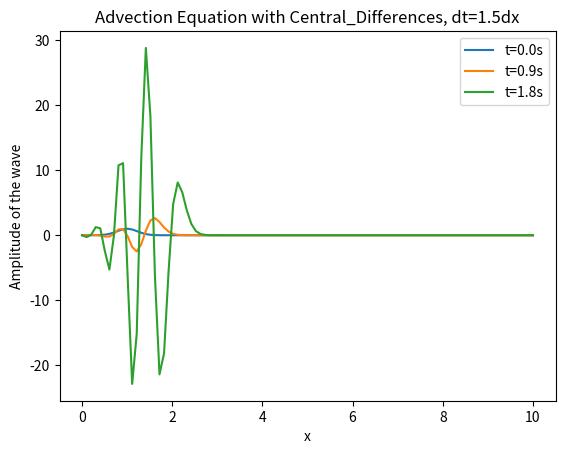
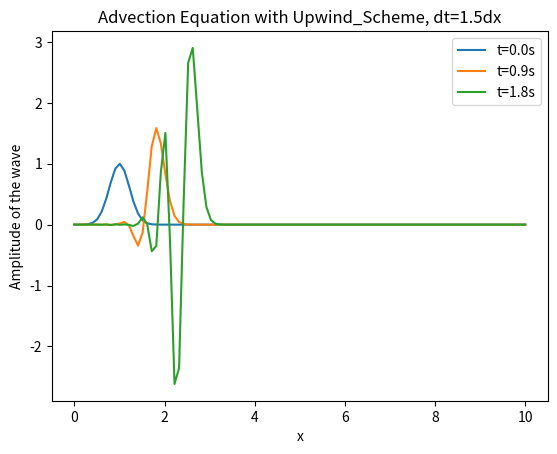
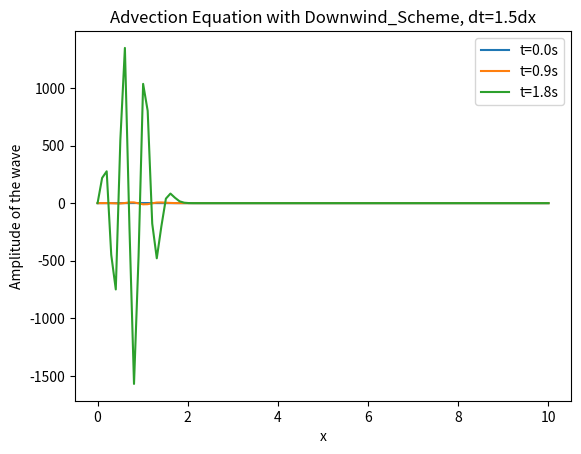
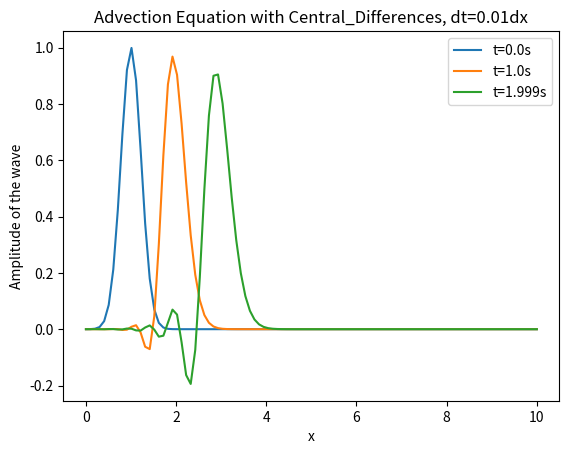
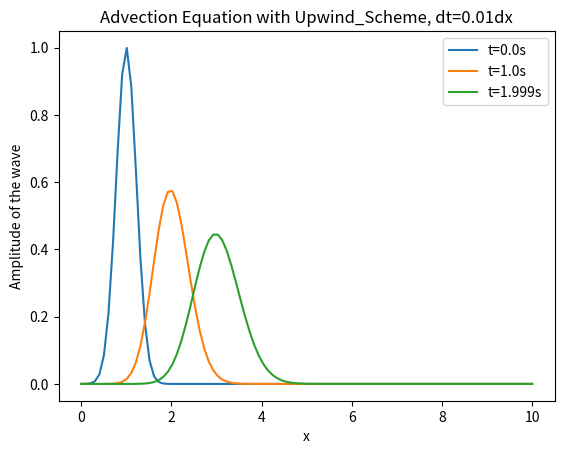
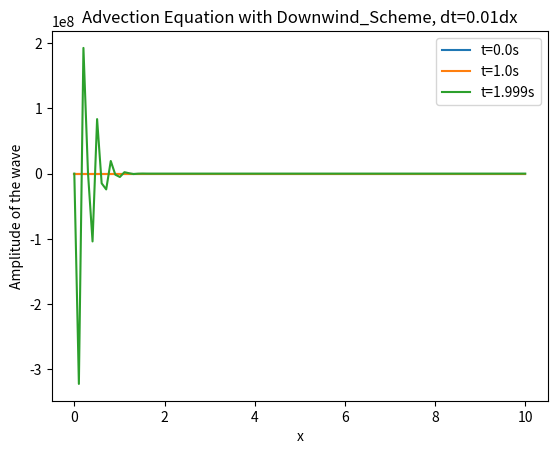

These charts were generated, in order, by the following Python code:
import numpy as np
import matplotlib.pyplot as plt

# Central Differences Method
def central_diff_advection(N=100, T=2, dt=0.01, c=1.0, dx=0.1):
    M = int(T/dt)
    x = np.linspace(0, 10, N)
    u = np.zeros((M, N))
    
    u[0, :] = np.exp(-10*(x - 1)**2)

    for j in range(0, M - 1):
        for i in range(1, N - 1):
            u[j+1, i] = u[j, i] - c*dt/(2*dx)*(u[j, i+1] - u[j, i-1])
    
    return u, x, M

# Upwind Scheme
def upwind_advection(N=100, T=2, dt=0.01, c=1.0, dx=0.1):
    M = int(T/dt)
    x = np.linspace(0, 10, N)
    u = np.zeros((M, N))
    
    u[0, :] = np.exp(-10*(x - 1)**2)

    for j in range(0, M - 1):
        for i in range(1, N):
            u[j+1, i] = u[j, i] - c*dt/dx*(u[j, i] - u[j, i-1])

        u[j+1, 0] = 0
        u[j+1, -1] = 0
    
    return u, x, M

# Downwind Scheme
def downwind_advection(N=100, T=2, dt=0.01, c=1.0, dx=0.1):
    M = int(T/dt)
    x = np.linspace(0, 10, N)
    u = np.zeros((M, N))
    
    u[0, :] = np.exp(-10*(x - 1)**2)

    for j in range(0, M - 1):
        for i in range(0, N - 1):
            u[j+1, i] = u[j, i] - c*dt/dx*(u[j, i+1] - u[j, i])

        u[j+1, 0] = 0
        u[j+1, -1] = 0
    
    return u, x, M

# Plotting function for all methods
def plot_advection(u, x, M, dt_val, method_name):
    fig, ax = plt.subplots()
    time_points = [0, int(M // 2), M - 1]
    
    for t in time_points:
        ax.plot(x, u[t, :], label=f"t={round(t*dt_val, 3)}s")
    
    ax.set_title(f"Advection Equation with {method_name}, dt={round(dt_val/dx, 3)}dx")
    ax.set_xlabel("x")
    ax.set_ylabel("Amplitude of the wave")
    ax.legend()
    plt.show()

# Parameters
N = 100
T = 2
dx = 0.1
dt = [1.5*dx, 0.01*dx]
c = 1.0

# Run each method and plot results
for dt_val in dt:
    u, x, M = central_diff_advection(N=N, T=T, dt=dt_val, c=c, dx=dx)
    plot_advection(u, x, M, dt_val, "Central_Differences")
    
    u, x, M = upwind_advection(N=N, T=T, dt=dt_val, c=c, dx=dx)
    plot_advection(u, x, M, dt_val, "Upwind_Scheme")

    u, x, M = downwind_advection(N=N, T=T, dt=dt_val, c=c, dx=dx)
    plot_advection(u, x, M, dt_val, "Downwind_Scheme")